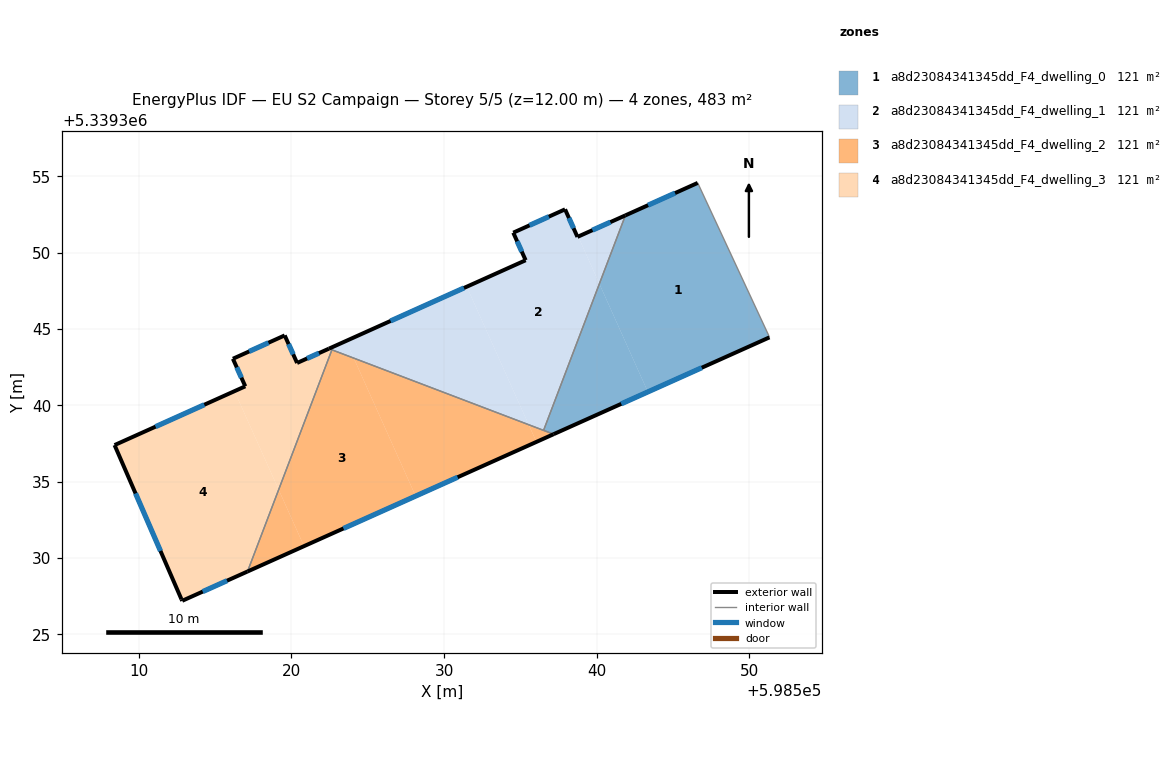
=== STOREY PLAN SPEC (per zone: floor XY polygon, exterior-wall plan segments, windows/doors) ===
zone 1: a8d23084341345dd_F4_dwelling_0  (120.7 m²)
  floor: (598546.61, 5339354.57) (598551.27, 5339344.56) (598551.31, 5339344.46) (598543.35, 5339340.88) (598540.17, 5339347.97) (598541.88, 5339352.45)
  floor: (598540.17, 5339347.97) (598543.35, 5339340.88) (598537.18, 5339338.11) (598536.52, 5339338.36)
  exterior wall: (598537.18, 5339338.11) – (598551.31, 5339344.46)  [15.5 m]
    window: (598541.61, 5339340.10) – (598546.88, 5339342.47)  [6.5 m²]
  exterior wall: (598546.61, 5339354.57) – (598541.88, 5339352.45)  [5.2 m]
    window: (598545.13, 5339353.91) – (598543.36, 5339353.11)  [2.2 m²]
  interior walls: 4
zone 2: a8d23084341345dd_F4_dwelling_1  (120.7 m²)
  floor: (598537.93, 5339352.84) (598538.74, 5339351.04) (598538.79, 5339351.06) (598540.17, 5339347.97) (598536.52, 5339338.36) (598535.54, 5339338.73) (598531.49, 5339347.77) (598535.34, 5339349.51) (598534.53, 5339351.31)
  floor: (598541.88, 5339352.45) (598540.17, 5339347.97) (598538.79, 5339351.06)
  floor: (598531.49, 5339347.77) (598535.54, 5339338.74) (598524.09, 5339343.10) (598523.58, 5339344.22)
  floor: (598523.58, 5339344.22) (598524.09, 5339343.10) (598522.46, 5339343.72)
  exterior wall: (598534.53, 5339351.31) – (598535.34, 5339349.51)  [2.0 m]
    window: (598534.79, 5339350.75) – (598535.09, 5339350.07)  [0.8 m²]
  exterior wall: (598537.93, 5339352.84) – (598534.53, 5339351.31)  [3.7 m]
    window: (598536.86, 5339352.36) – (598535.60, 5339351.79)  [1.6 m²]
  exterior wall: (598538.74, 5339351.04) – (598537.93, 5339352.84)  [2.0 m]
    window: (598538.48, 5339351.60) – (598538.18, 5339352.28)  [0.8 m²]
  exterior wall: (598541.88, 5339352.45) – (598538.74, 5339351.04)  [3.4 m]
    window: (598540.89, 5339352.01) – (598539.72, 5339351.48)  [1.4 m²]
  exterior wall: (598535.34, 5339349.51) – (598522.46, 5339343.72)  [14.1 m]
    window: (598531.30, 5339347.69) – (598526.50, 5339345.53)  [5.9 m²]
  interior walls: 3
zone 3: a8d23084341345dd_F4_dwelling_2  (120.7 m²)
  floor: (598535.54, 5339338.74) (598536.05, 5339337.61) (598528.14, 5339334.06) (598524.09, 5339343.10)
  floor: (598524.09, 5339343.10) (598528.14, 5339334.06) (598520.83, 5339330.78) (598519.17, 5339334.48) (598522.65, 5339343.64)
  floor: (598537.18, 5339338.11) (598536.05, 5339337.61) (598535.54, 5339338.73)
  floor: (598519.17, 5339334.48) (598520.83, 5339330.78) (598517.13, 5339329.12)
  exterior wall: (598517.13, 5339329.12) – (598537.18, 5339338.11)  [22.0 m]
    window: (598523.41, 5339331.94) – (598530.89, 5339335.29)  [9.2 m²]
  interior walls: 3
zone 4: a8d23084341345dd_F4_dwelling_3  (120.7 m²)
  floor: (598522.46, 5339343.72) (598522.65, 5339343.64) (598519.17, 5339334.48) (598516.27, 5339340.93) (598516.98, 5339341.25) (598516.17, 5339343.05) (598519.56, 5339344.58) (598520.37, 5339342.78)
  floor: (598516.27, 5339340.93) (598519.17, 5339334.48) (598517.13, 5339329.12) (598512.85, 5339327.20) (598512.80, 5339327.30) (598508.42, 5339337.40)
  exterior wall: (598516.17, 5339343.05) – (598516.98, 5339341.25)  [2.0 m]
    window: (598516.42, 5339342.49) – (598516.73, 5339341.82)  [0.8 m²]
  exterior wall: (598519.56, 5339344.58) – (598516.17, 5339343.05)  [3.7 m]
    window: (598518.50, 5339344.10) – (598517.23, 5339343.53)  [1.6 m²]
  exterior wall: (598520.37, 5339342.78) – (598519.56, 5339344.58)  [2.0 m]
    window: (598520.12, 5339343.34) – (598519.82, 5339344.02)  [0.8 m²]
  exterior wall: (598522.46, 5339343.72) – (598520.37, 5339342.78)  [2.3 m]
    window: (598521.80, 5339343.42) – (598521.03, 5339343.07)  [1.0 m²]
  exterior wall: (598512.85, 5339327.20) – (598517.13, 5339329.12)  [4.7 m]
    window: (598514.19, 5339327.80) – (598515.79, 5339328.52)  [2.0 m²]
  exterior wall: (598512.80, 5339327.30) – (598512.85, 5339327.20)  [0.1 m]
  exterior wall: (598508.42, 5339337.40) – (598512.80, 5339327.30)  [11.0 m]
    window: (598509.79, 5339334.23) – (598511.43, 5339330.47)  [4.6 m²]
  exterior wall: (598516.98, 5339341.25) – (598508.42, 5339337.40)  [9.4 m]
    window: (598514.30, 5339340.04) – (598511.10, 5339338.61)  [3.9 m²]
  interior walls: 2

=== DERIVED (storey summary) ===
Building: EU S2 Campaign
Storey: 5 of 5  (floor level z = 12.00 m)
Storey gross floor area: 482.8 m²
Zones on this storey: 4
  - a8d23084341345dd_F4_dwelling_0: floor 120.7 m²; exterior wall 20.7 m (62.1 m²); 2 window(s) 8.6 m²; WWR 13.9%
  - a8d23084341345dd_F4_dwelling_1: floor 120.7 m²; exterior wall 25.3 m (75.8 m²); 5 window(s) 10.5 m²; WWR 13.9%
  - a8d23084341345dd_F4_dwelling_2: floor 120.7 m²; exterior wall 22.0 m (65.9 m²); 1 window(s) 9.2 m²; WWR 13.9%
  - a8d23084341345dd_F4_dwelling_3: floor 120.7 m²; exterior wall 35.2 m (105.5 m²); 7 window(s) 14.6 m²; WWR 13.9%
Zone adjacency (shared interzone walls):
  - a8d23084341345dd_F4_dwelling_0 ↔ a8d23084341345dd_F4_dwelling_1
  - a8d23084341345dd_F4_dwelling_0 ↔ a8d23084341345dd_F4_dwelling_2
  - a8d23084341345dd_F4_dwelling_1 ↔ a8d23084341345dd_F4_dwelling_2
  - a8d23084341345dd_F4_dwelling_1 ↔ a8d23084341345dd_F4_dwelling_3
  - a8d23084341345dd_F4_dwelling_2 ↔ a8d23084341345dd_F4_dwelling_3